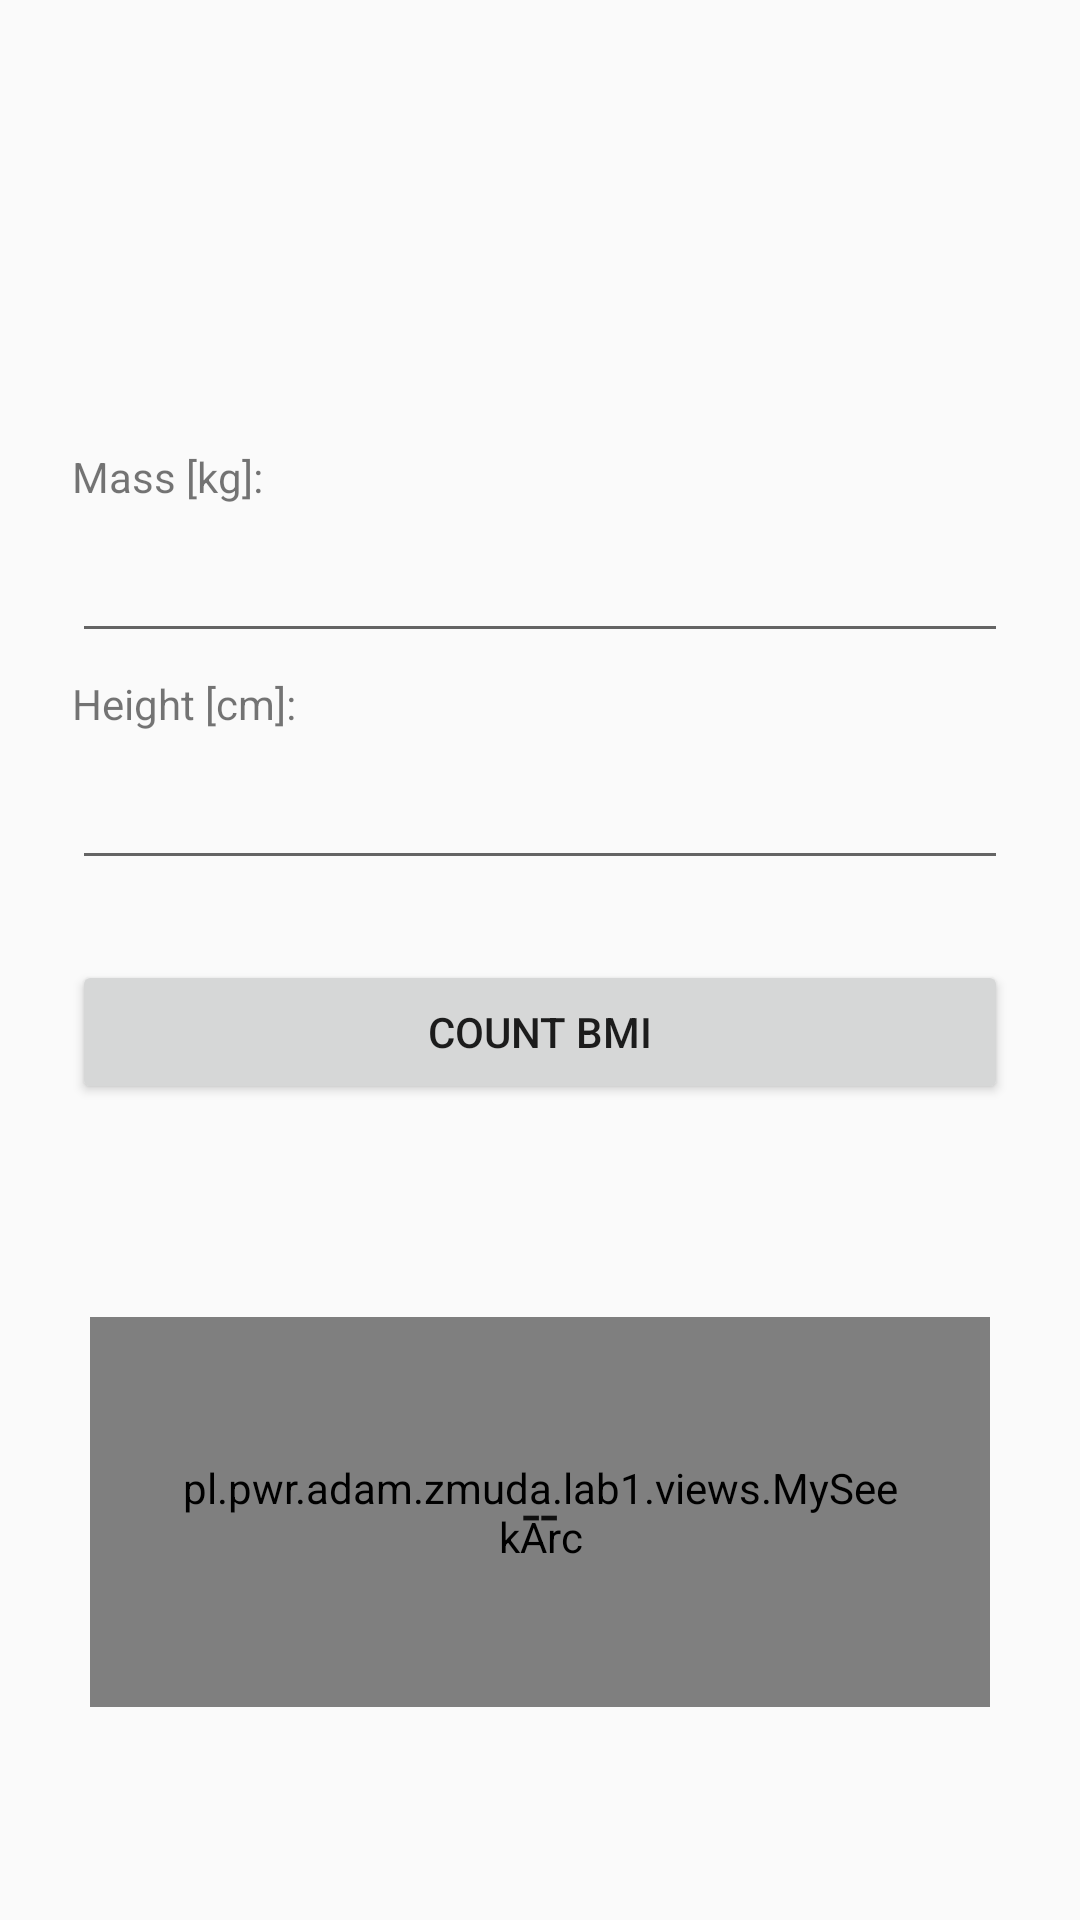

Android layout source for this screen:
<!-- AndroidManifest.xml: application theme AppTheme -->
<!-- res/layout/activity_main.xml -->
<androidx.constraintlayout.widget.ConstraintLayout xmlns:android="http://schemas.android.com/apk/res/android"
    xmlns:app="http://schemas.android.com/apk/res-auto"
    xmlns:tools="http://schemas.android.com/tools"
    android:layout_width="match_parent"
    android:layout_height="match_parent"
    tools:context=".MainActivity">

    <androidx.constraintlayout.widget.Guideline
        android:id="@+id/guideline"
        android:layout_width="wrap_content"
        android:layout_height="wrap_content"
        android:orientation="horizontal"
        app:layout_constraintGuide_percent="0.50" />

    <TextView
        android:id="@+id/massTV"
        android:labelFor="@id/massET"
        android:layout_width="wrap_content"
        android:layout_height="wrap_content"
        android:layout_marginStart="@dimen/margin"
        android:layout_marginBottom="@dimen/margin_distance"
        android:text="@string/mass_kg"
        app:layout_constraintBottom_toTopOf="@+id/massET"
        app:layout_constraintEnd_toEndOf="parent"
        app:layout_constraintHorizontal_bias="0.0"
        app:layout_constraintStart_toStartOf="parent"
        app:layout_constraintTop_toBottomOf="@+id/bmiLogo"
        app:layout_constraintVertical_bias="1.0" />

    <EditText
        android:id="@+id/massET"
        android:layout_width="0dp"
        android:layout_height="wrap_content"
        android:layout_marginStart="@dimen/margin"
        android:layout_marginEnd="@dimen/margin"
        android:layout_marginBottom="8dp"
        android:ems="10"
        android:inputType="number"
        app:layout_constraintBottom_toTopOf="@+id/heightET"
        app:layout_constraintEnd_toEndOf="parent"
        app:layout_constraintHorizontal_bias="0.0"
        app:layout_constraintTop_toBottomOf="@id/bmiLogo"
        app:layout_constraintStart_toStartOf="parent"
        android:importantForAutofill="no" />

    <EditText
        android:id="@+id/heightET"
        android:layout_width="0dp"
        android:layout_height="wrap_content"
        android:layout_marginStart="@dimen/margin"
        android:layout_marginEnd="@dimen/margin"
        android:ems="10"
        android:inputType="number"
        app:layout_constraintBottom_toTopOf="@+id/guideline"
        app:layout_constraintEnd_toEndOf="parent"
        app:layout_constraintHorizontal_bias="0.0"
        app:layout_constraintStart_toStartOf="parent"
        app:layout_constraintTop_toBottomOf="@+id/massET"
        android:importantForAutofill="no" />

    <TextView
        android:id="@+id/heightTV"
        android:labelFor="@id/heightET"
        android:layout_width="wrap_content"
        android:layout_height="wrap_content"
        android:layout_marginStart="@dimen/margin"
        android:layout_marginBottom="@dimen/margin_distance"
        android:text="@string/height_cm"
        app:layout_constraintBottom_toTopOf="@+id/heightET"
        app:layout_constraintEnd_toEndOf="parent"
        app:layout_constraintHorizontal_bias="0.0"
        app:layout_constraintStart_toStartOf="parent"
        app:layout_constraintTop_toBottomOf="@+id/massET"
        app:layout_constraintVertical_bias="1.0" />

    <Button
        android:id="@+id/countBTN"
        android:layout_width="0dp"
        android:layout_height="wrap_content"
        android:layout_marginStart="@dimen/margin"
        android:layout_marginEnd="@dimen/margin"
        android:onClick="count"
        android:text="@string/count_bmi"
        app:layout_constraintEnd_toEndOf="parent"
        app:layout_constraintStart_toStartOf="parent"
        app:layout_constraintTop_toTopOf="@+id/guideline" />

    <pl.pwr.adam.zmuda.lab1.views.MySeekArc
        android:id="@+id/bmiSeekArc"
        android:layout_width="300dp"
        android:layout_height="130dp"
        android:layout_gravity="center"
        android:padding="30dp"
        app:layout_constraintBottom_toBottomOf="parent"
        app:layout_constraintEnd_toEndOf="parent"
        app:layout_constraintStart_toStartOf="parent"
        app:layout_constraintTop_toBottomOf="@+id/countBTN"
        app:rotation="-90"
        app:startAngle="30"
        app:sweepAngle="120"
        app:enabled="false"/>

    <TextView
        android:id="@+id/bmiTV"
        android:layout_width="wrap_content"
        android:layout_height="wrap_content"
        android:onClick="openDetails"
        android:text="@string/empty_value"
        android:textAppearance="@style/TextAppearance.AppCompat.Large"
        app:layout_constraintBottom_toBottomOf="parent"
        app:layout_constraintEnd_toEndOf="parent"
        app:layout_constraintStart_toStartOf="parent"
        app:layout_constraintTop_toBottomOf="@+id/countBTN" />

    <ImageView
        android:id="@+id/bmiLogo"
        android:layout_width="110dp"
        android:layout_height="119dp"
        android:layout_marginTop="4dp"
        app:layout_constraintBottom_toTopOf="@+id/massET"
        app:layout_constraintEnd_toEndOf="parent"
        app:layout_constraintStart_toStartOf="parent"
        app:layout_constraintTop_toTopOf="parent"
        app:layout_constraintVertical_bias="1.0"
        app:srcCompat="@mipmap/bmi" />

</androidx.constraintlayout.widget.ConstraintLayout>
<!-- resources referenced by this layout -->
<resources>
  <dimen name="margin">24dp</dimen>
  <dimen name="margin_distance">8dp</dimen>
  <!-- mipmap bmi: png bitmap (mipmap-xxhdpi, 57730 bytes) -->
  <string name="count_bmi">COUNT BMI</string>
  <string name="empty_value">--</string>
  <string name="height_cm">Height [cm]:</string>
  <string name="mass_kg">Mass [kg]:</string>
  <style name="AppTheme" parent="Theme.AppCompat.DayNight" />
</resources>
